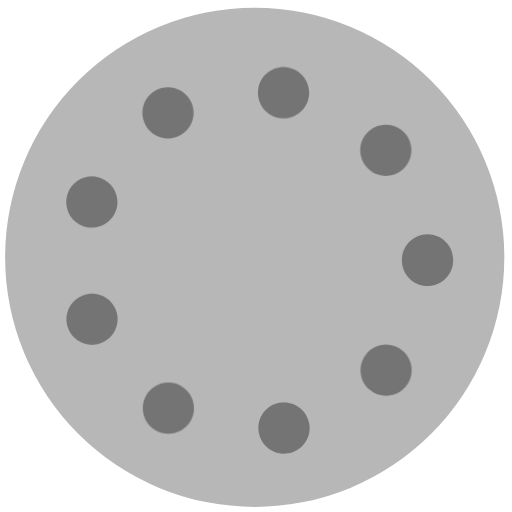
t = 0.00 s
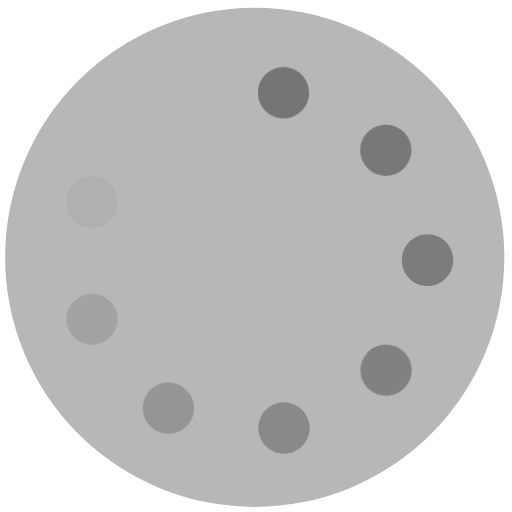
t = 0.90 s
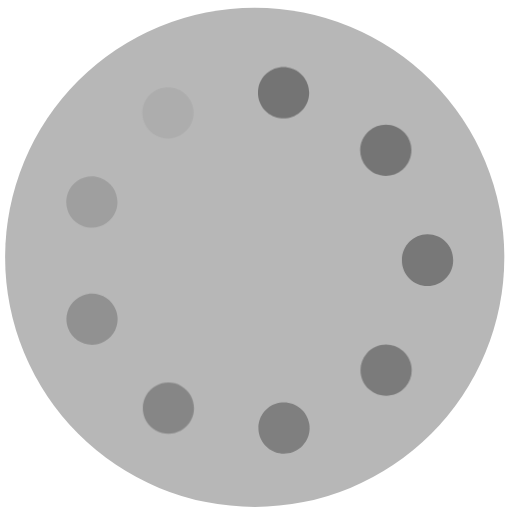
t = 1.03 s
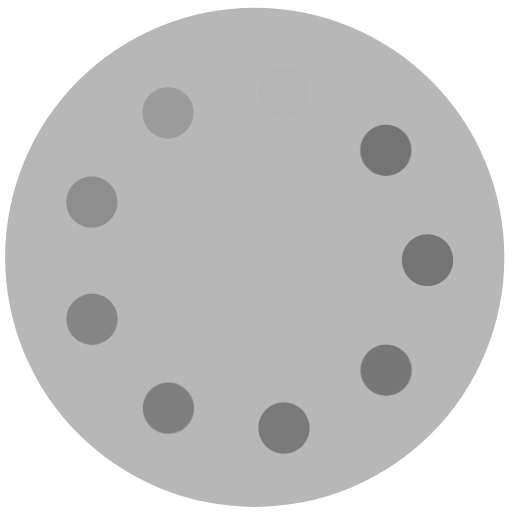
t = 1.15 s
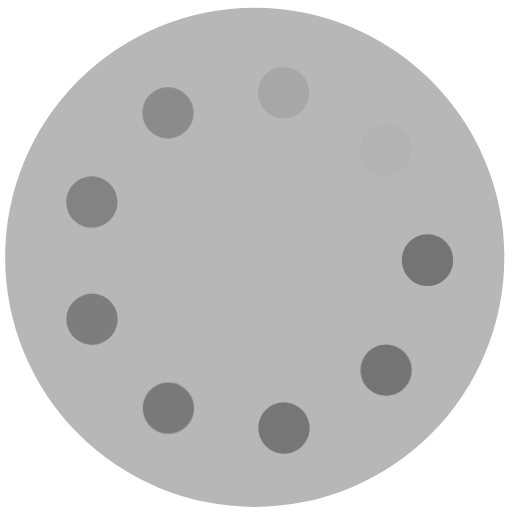
t = 1.28 s
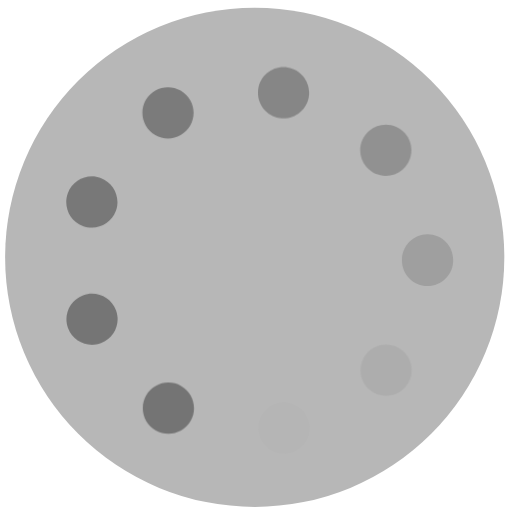
t = 1.53 s

The animated SVG that drew these frames (rendered in a browser with its animation timeline set to each time). Animation: 2 CSS @keyframes rules; one cycle of 1.90 s, repeats indefinitely.

<svg version="1.1" xmlns="http://www.w3.org/2000/svg" xmlns:xlink="http://www.w3.org/1999/xlink" x="0px" y="0px" width="200px"
	 height="200px" viewBox="0 0 200 200" style="enable-background:new 0 0 200 200;" xml:space="preserve">

<style type="text/css">
	.st0{fill:#B7B7B7;}
	
.circle{
	fill:#747474;
	animation: circleAnim 1s infinite;
	-webkit-animation: circleAnim 1s infinite;
	-moz-animation: circleAnim 1s infinite;
	-o-animation: circleAnim 1s infinite;
}

@keyframes circleAnim {
	0% { opacity: 0; }
	50% { opacity 1; }
	100% { opacity 0; }
}

@-webkit-keyframes circleAnim {
	0% { opacity: 0; }
	50% { opacity 1; }
	100% { opacity 0; }
}

#c9 { animation-delay: .1s;	-webkit-animation-delay: .1s; }
#c7 { animation-delay: .2s;	-webkit-animation-delay: .2s; }
#c5 { animation-delay: .3s;	-webkit-animation-delay: .3s; }
#c3 { animation-delay: .4s;	-webkit-animation-delay: .4s; }
#c1 { animation-delay: .5s;	-webkit-animation-delay: .5s; }
#c2 { animation-delay: .6s;	-webkit-animation-delay: .6s; }
#c4 { animation-delay: .7s;	-webkit-animation-delay: .7s; }
#c6 { animation-delay: .8s;	-webkit-animation-delay: .8s; }
#c8 { animation-delay: .9s;	-webkit-animation-delay: .9s; }
</style>

<g id="container" class="colors">
	<circle class="st0" cx="99.5" cy="100.5" r="97.5"/>
</g>
<g id="dots" class="colors">
	<path class="circle" id="c1" d="M101.09,168.89c-0.93-5.45,2.72-10.62,8.17-11.55l0,0c5.44-0.94,10.61,2.72,11.54,8.16l0,0
		c0.94,5.439-2.71,10.609-8.16,11.55l0,0l0,0l0,0c-0.57,0.1-1.14,0.15-1.7,0.15l0,0C106.16,177.2,101.93,173.76,101.09,168.89z"/>
	<path class="circle" id="c2" d="M60.86,168.13c-4.81-2.71-6.5-8.811-3.79-13.62l0,0c2.72-4.81,8.82-6.51,13.63-3.79l0,0
		c4.81,2.71,6.5,8.811,3.79,13.62l0,0c-1.84,3.26-5.23,5.09-8.72,5.09l0,0C64.11,169.43,62.42,169.01,60.86,168.13z"/>
	<path class="circle" id="c3" d="M144.3,152.2c-4.19-3.601-4.67-9.91-1.08-14.101l0,0c3.6-4.189,9.91-4.67,14.1-1.08l0,0
		c4.19,3.601,4.681,9.91,1.08,14.11l0,0l0,0l0,0c-1.979,2.3-4.779,3.479-7.59,3.479l0,0C148.5,154.609,146.189,153.819,144.3,152.2z"/>
	<path class="circle" id="c4" d="M26.58,128.189c-1.93-5.18,0.7-10.939,5.87-12.87l0,0c5.17-1.93,10.93,0.69,12.87,5.86l0,0
		c1.93,5.18-0.7,10.94-5.87,12.87l0,0c-1.15,0.43-2.34,0.64-3.5,0.64l0,0C31.9,134.689,28.08,132.21,26.58,128.189z"/>
	<path class="circle" id="c5" d="M157,101.72L157,101.72c0-0.05,0-0.11,0-0.16l0,0c0-5.52,4.449-10.01,9.97-10.03l0,0
		c5.52-0.01,10.03,4.45,10.03,9.98l0,0c0,0.04,0,0.08,0,0.13l0,0c0,0.021,0,0.05,0,0.08l0,0l0,0l0,0c0,5.521-4.48,10-10,10l0,0
		C161.479,111.72,157,107.24,157,101.72z"/>
	<path class="circle" id="c6" d="M32.41,88.3c-5.18-1.92-7.82-7.67-5.9-12.85l0,0c1.92-5.18,7.67-7.82,12.85-5.9l0,0
		c5.18,1.92,7.82,7.67,5.9,12.85l0,0c-1.49,4.03-5.31,6.53-9.38,6.53l0,0C34.73,88.93,33.56,88.73,32.41,88.3z"/>
	<path class="circle" id="c7" d="M143.12,65.22c-3.61-4.18-3.141-10.5,1.04-14.11l0,0c4.18-3.61,10.489-3.14,14.1,1.04l0,0
		c3.61,4.18,3.15,10.5-1.04,14.1l0,0c-1.89,1.64-4.21,2.43-6.53,2.43l0,0C147.89,68.68,145.1,67.51,143.12,65.22z"/>
	<path class="circle" id="c8" d="M56.93,49.04c-2.73-4.8-1.05-10.91,3.75-13.63l0,0l0,0l0,0c4.8-2.73,10.91-1.05,13.64,3.75l0,0
		c2.72,4.8,1.04,10.91-3.76,13.63l0,0c-1.56,0.89-3.25,1.31-4.93,1.31l0,0C62.15,54.1,58.77,52.28,56.93,49.04z"/>
	<path class="circle" id="c9" d="M109.1,46.07c-5.45-0.92-9.11-6.08-8.19-11.53l0,0c0.92-5.44,6.081-9.11,11.53-8.19l0,0
		c5.44,0.92,9.11,6.08,8.19,11.53l0,0c-0.83,4.88-5.061,8.33-9.85,8.33l0,0C110.22,46.21,109.66,46.17,109.1,46.07z"/>
</g>
</svg>
